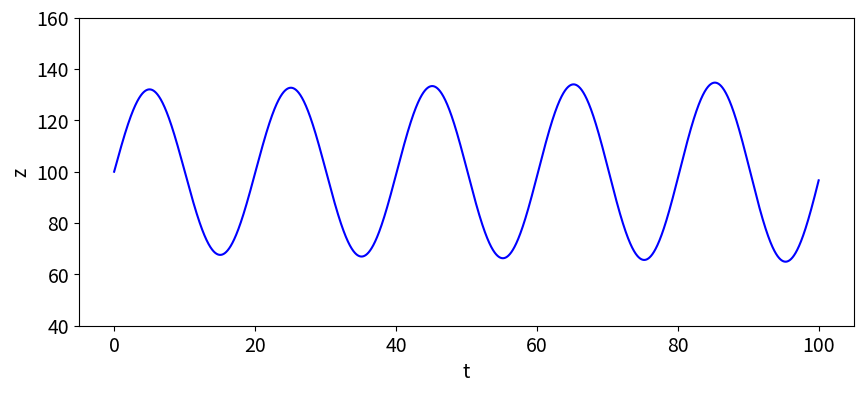

The matplotlib source for this figure:
# Jun/15/2016
# [redacted]

import numpy 
# import matplotlib.pyplot  as plt
from matplotlib import pyplot

T = 100
dt = 0.02
N = int (T/dt)+1
t = numpy.linspace(0.0, T, N) # 

z0 = 100 # Altura
b0 = 10 # Velocidad ascendente resultante
zt = 100 # Altura de equilibrio 
g = 9.81 # Gravedad

u = numpy.array([z0, b0]) # Lista 

# Inicializar una matriz para contener los valores de elevacion cambiantes
z = numpy.zeros(N)
z[0] = z0

# Tiempo de ciclo usando el metodo de Euler
for n in range (1, N):
	u = u + dt * numpy.array([u[1], g*(1-u[0]/zt)])
	z[n] = u[0]


# matplotlib.pyplot.plot(t,z,'b' )
# matplotlib.pyplot.show()

pyplot.figure(figsize=(10,4)) # Ajusta el tamano de la grafica si quiero volverlo mas cuadrado
pyplot.ylim(40,160) # Limite de rango en el eje y
pyplot.tick_params(axis="both", labelsize=14)
pyplot.xlabel("t", fontsize=14)
pyplot.ylabel("z", fontsize=14)
pyplot.plot(t,z, 'b-');
pyplot.show()



